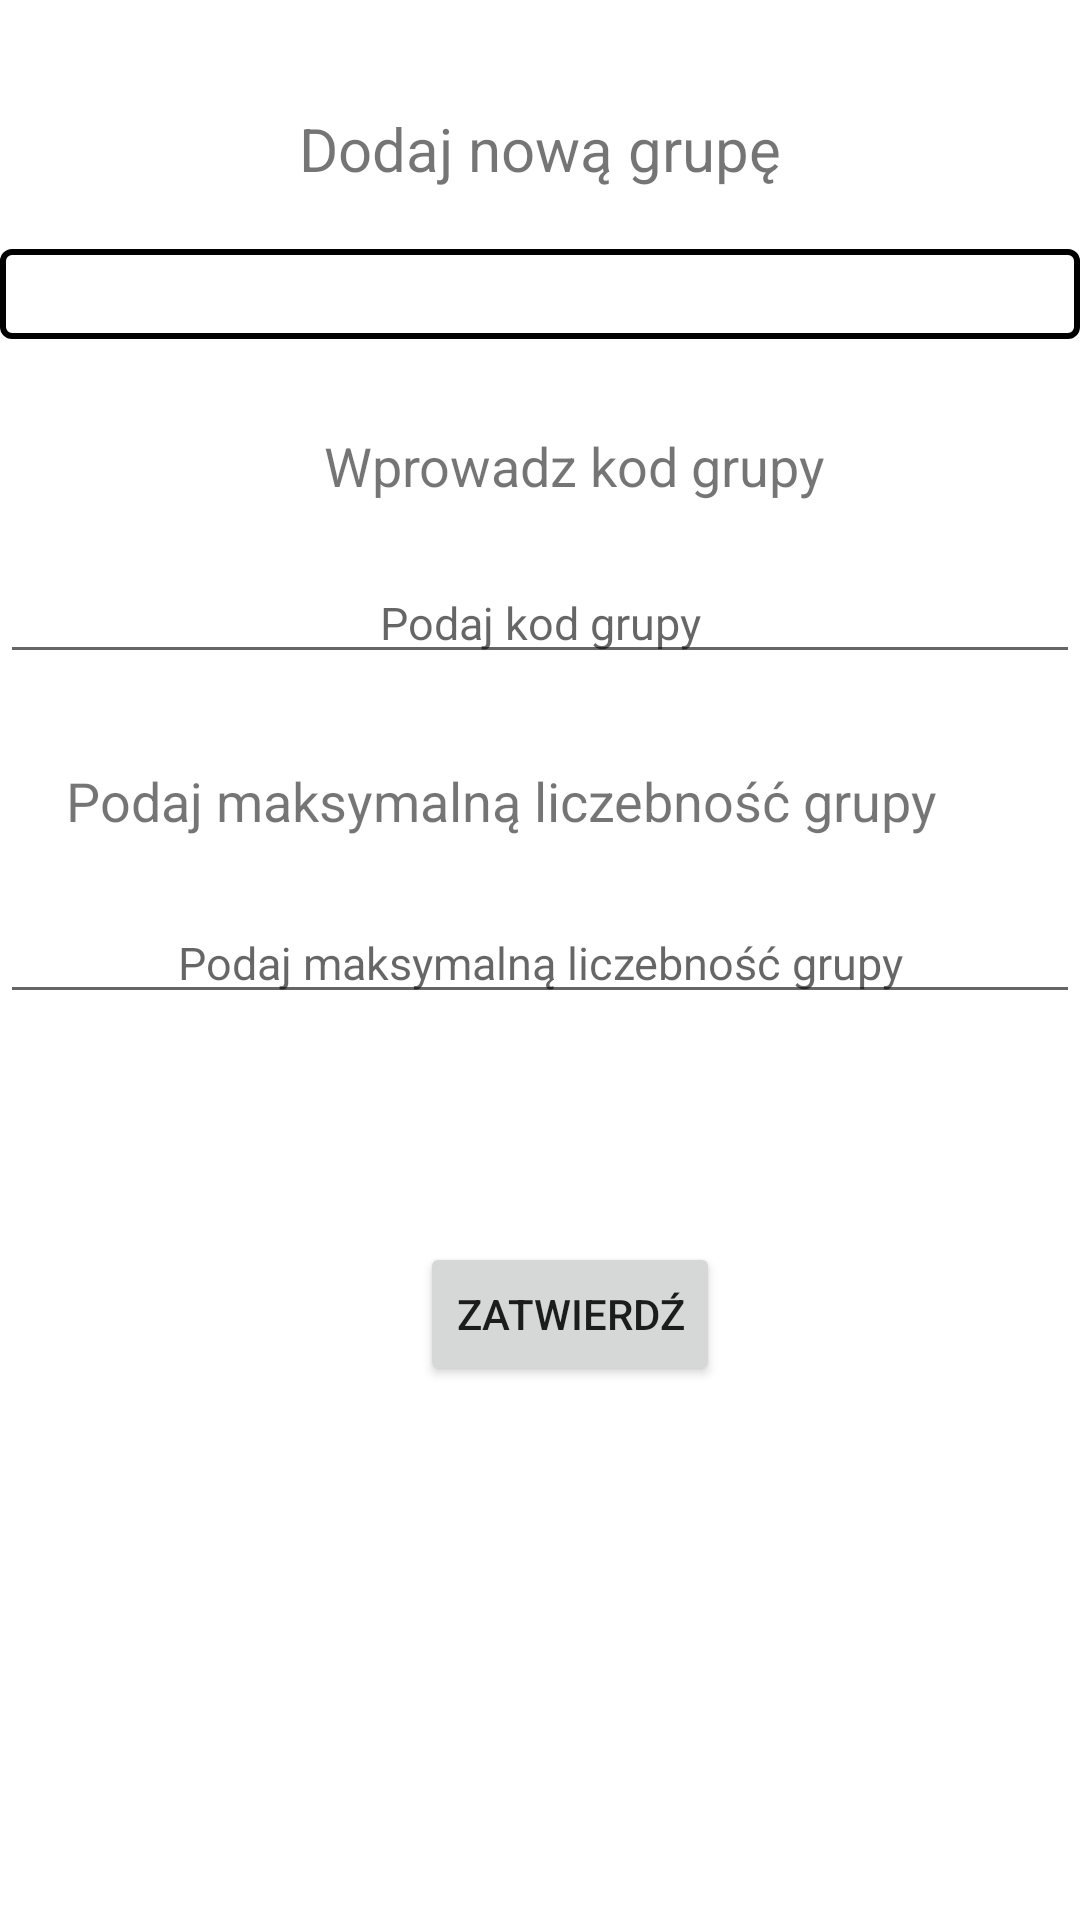

Produce the Android XML layout that renders to this screen, including the resource entries it uses.
<!-- AndroidManifest.xml: application theme AppTheme -->
<!-- res/layout/activity_add_group.xml -->
<?xml version="1.0" encoding="utf-8"?>
<android.support.constraint.ConstraintLayout xmlns:android="http://schemas.android.com/apk/res/android"
    xmlns:app="http://schemas.android.com/apk/res-auto"
    xmlns:tools="http://schemas.android.com/tools"
    android:layout_width="match_parent"
    android:layout_height="match_parent"
    tools:context=".AddGroupActivity">

    <TextView
        android:id="@+id/textView4"
        android:layout_width="wrap_content"
        android:layout_height="wrap_content"
        android:layout_marginTop="36dp"
        android:text="@string/WD_add_group"
        android:textSize="20sp"
        app:layout_constraintEnd_toEndOf="parent"
        app:layout_constraintStart_toStartOf="parent"
        app:layout_constraintTop_toTopOf="parent" />

    <Spinner
        android:id="@+id/subject_spinner_add_group"
        style="@style/spinner_style"
        android:layout_marginTop="20dp"
        app:layout_constraintEnd_toEndOf="parent"
        app:layout_constraintStart_toStartOf="parent"
        app:layout_constraintTop_toBottomOf="@+id/textView4" />


    <TextView
        android:id="@+id/textView5"
        android:layout_width="wrap_content"
        android:layout_height="wrap_content"
        android:layout_marginLeft="108dp"
        android:layout_marginStart="108dp"
        android:layout_marginTop="30dp"
        android:text="@string/WD_insert_code"
        android:textSize="18sp"
        app:layout_constraintStart_toStartOf="parent"
        app:layout_constraintTop_toBottomOf="@+id/subject_spinner_add_group" />

    <EditText
        android:id="@+id/txt_insert_code"
        android:layout_width="match_parent"
        android:layout_height="wrap_content"
        android:layout_marginTop="20dp"
        android:ems="10"
        android:hint="Podaj kod grupy"
        android:inputType="textPersonName"
        android:textAlignment="center"
        android:textSize="15sp"
        app:layout_constraintTop_toBottomOf="@+id/textView5"
        tools:layout_editor_absoluteX="84dp" />

    <TextView
        android:id="@+id/textView6"
        android:layout_width="316dp"
        android:layout_height="26dp"
        android:layout_marginEnd="32dp"
        android:layout_marginLeft="32dp"
        android:layout_marginRight="32dp"
        android:layout_marginStart="32dp"
        android:layout_marginTop="30dp"
        android:text="@string/WD_insert_vaccancy"
        android:textSize="18sp"
        app:layout_constraintEnd_toEndOf="parent"
        app:layout_constraintStart_toStartOf="parent"
        app:layout_constraintTop_toBottomOf="@+id/txt_insert_code" />

    <EditText
        android:id="@+id/txt_insert_vaccancy"
        android:layout_width="match_parent"
        android:layout_height="wrap_content"
        android:layout_marginTop="20dp"
        android:ems="10"
        android:hint="Podaj maksymalną liczebność grupy"
        android:inputType="number"
        android:textAlignment="center"
        android:textSize="15sp"
        app:layout_constraintTop_toBottomOf="@+id/textView6"
        tools:layout_editor_absoluteX="84dp" />

    <Button
        android:id="@+id/button_add_group"
        android:layout_width="wrap_content"
        android:layout_height="wrap_content"
        android:layout_marginLeft="140dp"
        android:layout_marginStart="140dp"
        android:layout_marginTop="76dp"
        android:onClick="addNewGroup"
        android:text="@string/submit"
        app:layout_constraintStart_toStartOf="parent"
        app:layout_constraintTop_toBottomOf="@+id/txt_insert_vaccancy" />

</android.support.constraint.ConstraintLayout>
<!-- resources referenced by this layout -->
<resources>
  <string name="WD_add_group">Dodaj nową grupę</string>
  <string name="WD_insert_code">Wprowadz kod grupy</string>
  <string name="WD_insert_vaccancy">Podaj maksymalną liczebność grupy</string>
  <string name="submit">Zatwierdź</string>
  <style name="spinner_style">
          <item name="android:layout_width">wrap_content</item>
          <item name="android:layout_height">wrap_content</item>
          <item name="android:layout_marginEnd">8dp</item>
          <item name="android:layout_marginLeft">8dp</item>
          <item name="android:layout_marginRight">8dp</item>
          <item name="android:layout_marginStart">8dp</item>
          <item name="android:layout_marginTop">36dp</item>
          <item name="android:minHeight">30dp</item>
          <item name="android:gravity">center</item>
          <item name="android:minWidth">370dp</item>
          <item name="android:background">@drawable/spinner_gradient</item>
      </style>
  <!-- drawable spinner_gradient (drawable) -->
  <?xml version="1.0" encoding="utf-8"?>
  <selector xmlns:android="http://schemas.android.com/apk/res/android">
      <item><layer-list>
          <item>
              <shape>
                  <solid
                      android:color="@color/colorWhite">
                  </solid>
                  <corners android:radius="3dp" />
                  <padding
                      android:bottom="10dp"
                      android:left="10dp"
                      android:right="10dp"
                      android:top="10dp" />
                  <stroke
                      android:width="2dp"
                      android:color="@color/colorDarkGrey"/>
              </shape>
          </item>
      </layer-list></item>
  </selector>
</resources>
